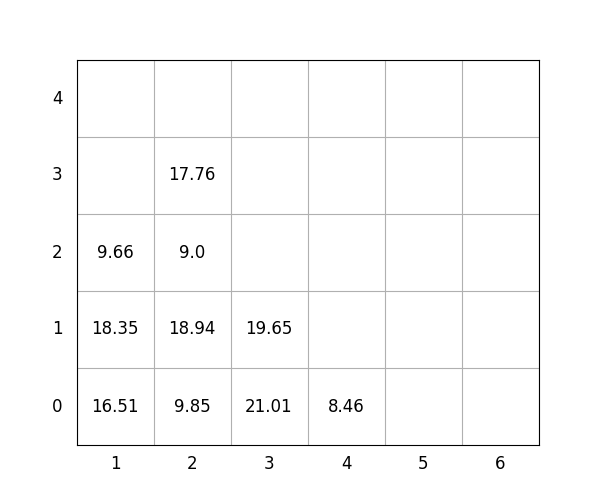

Values plotted in this chart, from the file beside it:
idx, loc_x, loc_y, loc_z, weight, group, score, seq, reloc, size(ft)
1, 4, 0, 0, 8.46, 3, 308.5, 1, 0, 20
2, 3, 0, 0, 21.01, 1, 121, 2, 0, 20
3, 2, 0, 0, 9.85, 0, 9.85, 3, 0, 20
4, 2, 0, 1, 18.94, 0, 18.94, 4, 0, 20
5, 3, 0, 1, 19.65, 2, 219.7, 5, 0, 20
6, 2, 0, 2, 9.0, 2, 209.0, 6, 0, 20
7, 1, 0, 0, 16.51, 0, 16.51, 7, 1.0, 20
8, 1, 0, 1, 18.35, 0, 18.35, 8, 1.0, 20
9, 1, 0, 2, 9.66, 0, 9.66, 9, 1.0, 20
10, 2, 0, 3, 17.76, 2, 217.8, 10, 1.0, 20
